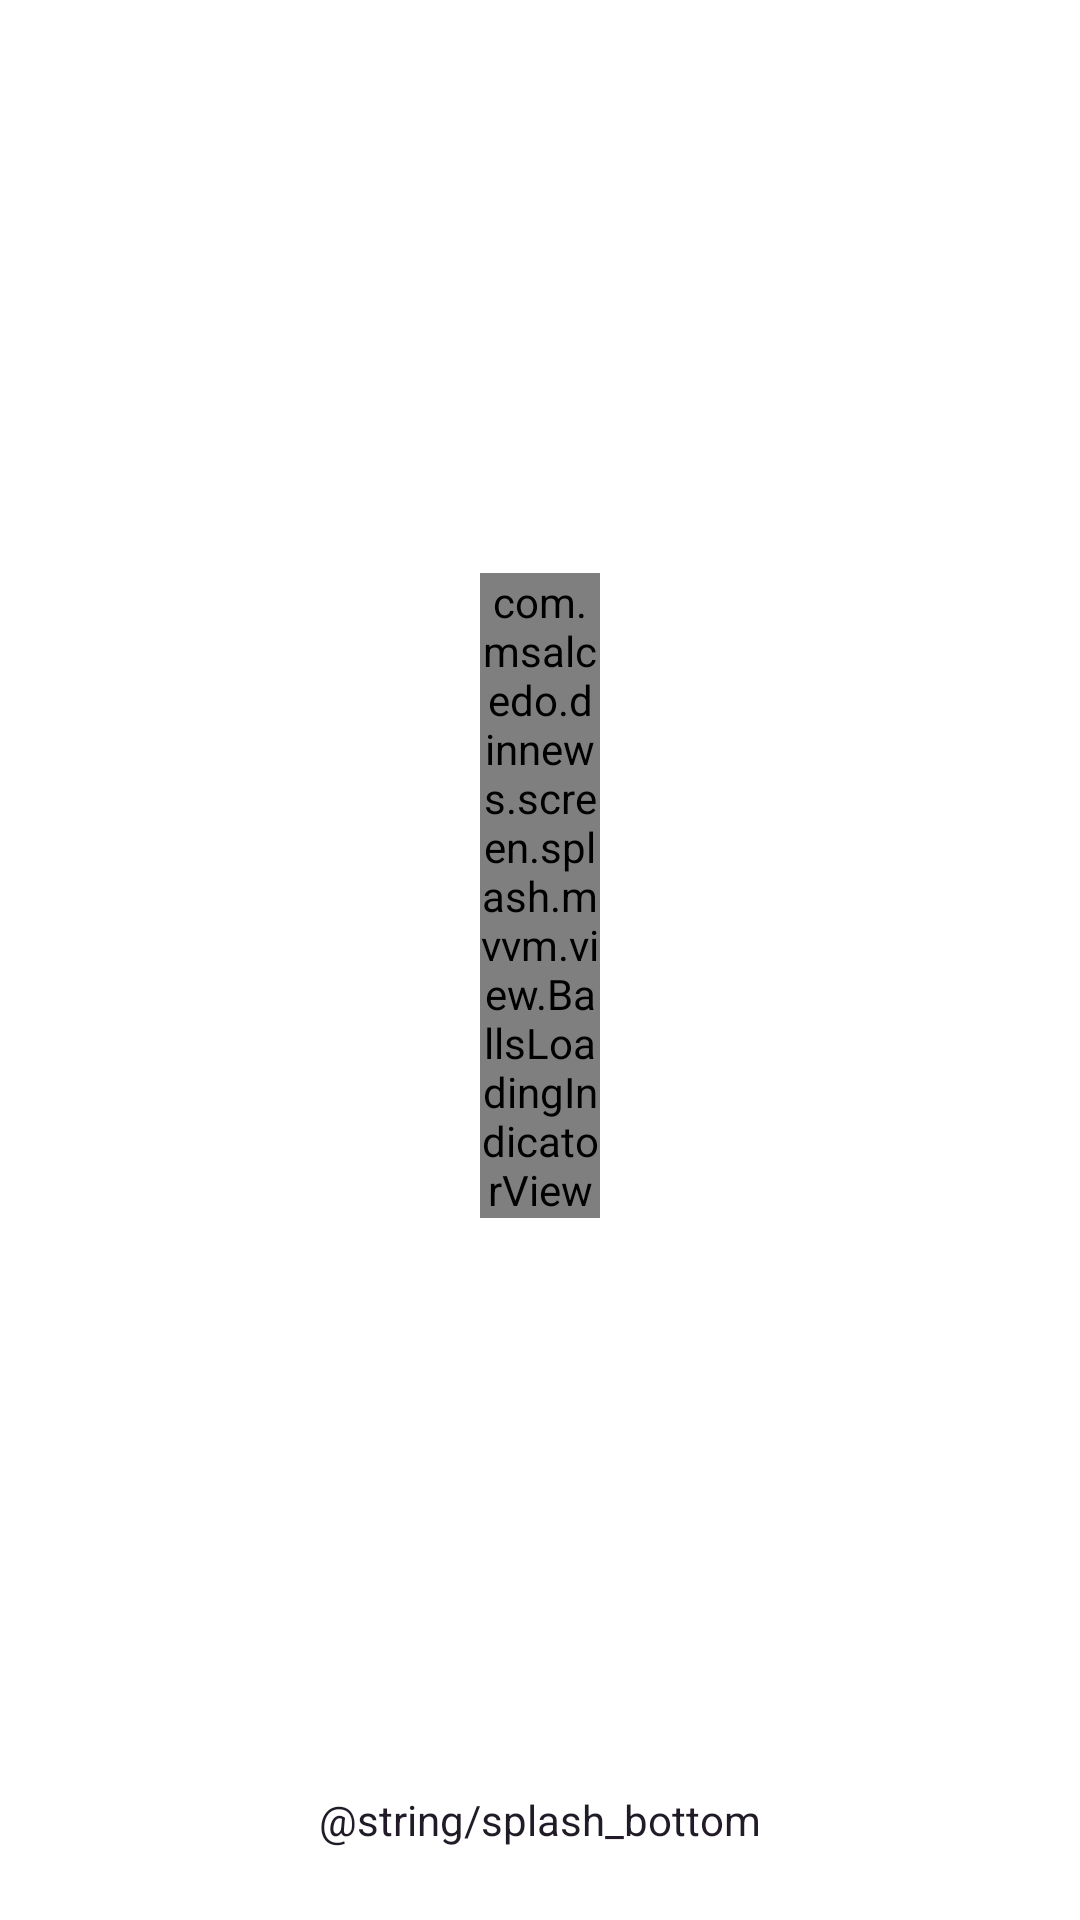

Produce the Android XML layout that renders to this screen, including the resource entries it uses.
<!-- AndroidManifest.xml: application theme AppTheme -->
<!-- res/layout/activity_splash.xml -->
<layout xmlns:android="http://schemas.android.com/apk/res/android"
    xmlns:tools="http://schemas.android.com/tools">

    <FrameLayout
        android:layout_width="match_parent"
        android:layout_height="match_parent"
        android:fitsSystemWindows="true"
        tools:context=".setting.SettingActivity">

        <LinearLayout
            android:layout_width="match_parent"
            android:layout_height="match_parent"
            android:gravity="center"
            android:orientation="vertical"
            android:paddingBottom="@dimen/spacing.xxxlg">

            <TextView
                style="@style/Splash.Title"
                android:layout_width="wrap_content"
                android:layout_height="wrap_content"
                android:layout_gravity="center"
                android:textColor="@color/black" />

            <com.example.dinnews.screen.splash.mvvm.view.BallsLoadingIndicatorView
                android:id="@+id/progress"
                android:layout_width="40dp"
                android:layout_height="wrap_content"
                android:layout_gravity="center"
                android:layout_marginTop="@dimen/spacing.xs" />

        </LinearLayout>

        <TextView
            android:id="@+id/tvVersionName"
            android:layout_width="wrap_content"
            android:layout_height="wrap_content"
            android:layout_gravity="bottom|center_horizontal"
            android:layout_marginBottom="@dimen/spacing.md"
            android:text="@string/splash_bottom"
            android:textColor="@color/black"
            android:visibility="visible" />

    </FrameLayout>

</layout>
<!-- resources referenced by this layout -->
<resources>
  <color name="black">#201b26</color>
  <dimen name="spacing.md">24dp</dimen>
  <dimen name="spacing.xs">8dp</dimen>
  <dimen name="spacing.xxxlg">70dp</dimen>
</resources>
